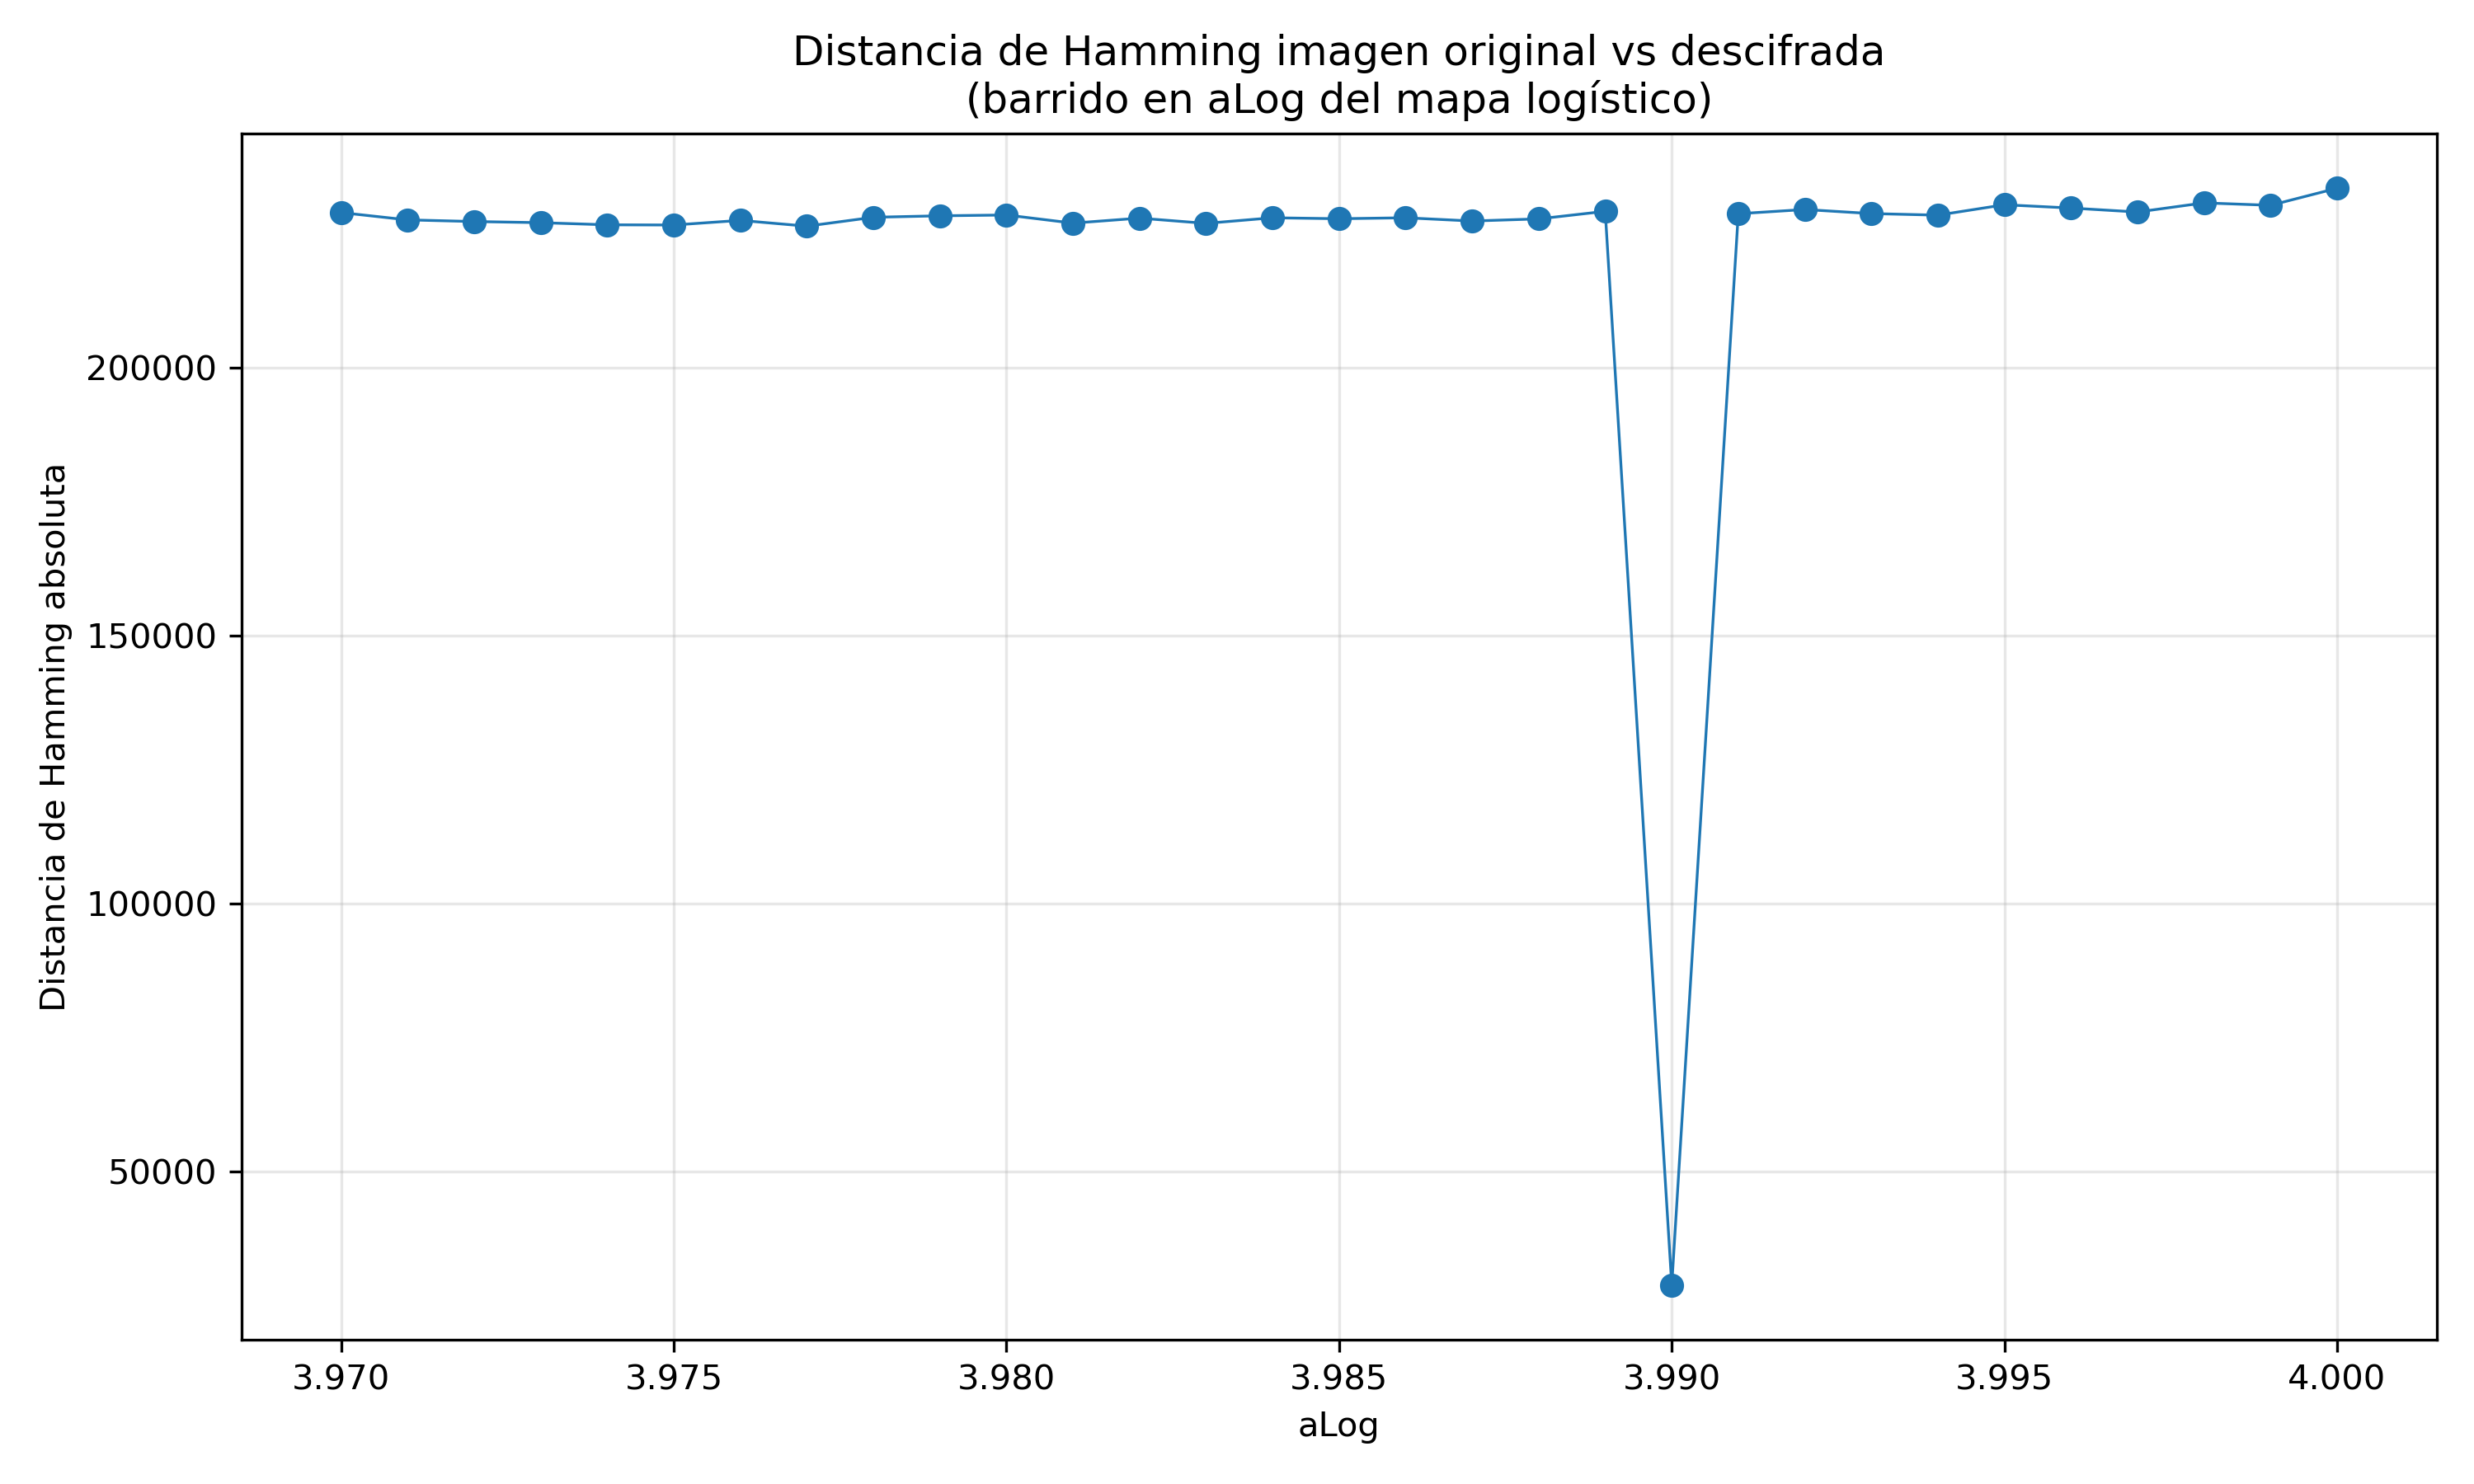

The table this chart was drawn from, first rows:
aLog, aLog_es_original, hamming_abs, hamming_norm
3.97, 0, 229002, 0.458
3.971, 0, 227643, 0.4553
3.972, 0, 227333, 0.4547
3.973, 0, 227123, 0.4542
3.974, 0, 226721, 0.4534
3.975, 0, 226686, 0.4534
3.976, 0, 227550, 0.4551
3.977, 0, 226470, 0.4529
3.978, 0, 228127, 0.4563
3.979, 0, 228405, 0.4568
3.98, 0, 228553, 0.4571
3.981, 0, 227038, 0.4541
3.982, 0, 227968, 0.4559
3.983, 0, 226994, 0.454
3.984, 0, 228036, 0.4561
3.985, 0, 227858, 0.4557
3.986, 0, 228037, 0.4561
3.987, 0, 227429, 0.4549
3.988, 0, 227829, 0.4557
3.989, 0, 229237, 0.4585
3.99, 1, 28878, 0.05776
3.991, 0, 228792, 0.4576
3.992, 0, 229578, 0.4592
3.993, 0, 228820, 0.4576
3.994, 0, 228525, 0.4571
3.995, 0, 230465, 0.4609
3.996, 0, 229852, 0.4597
3.997, 0, 229110, 0.4582
3.998, 0, 230814, 0.4616
3.999, 0, 230363, 0.4607
4, 0, 233548, 0.4671
